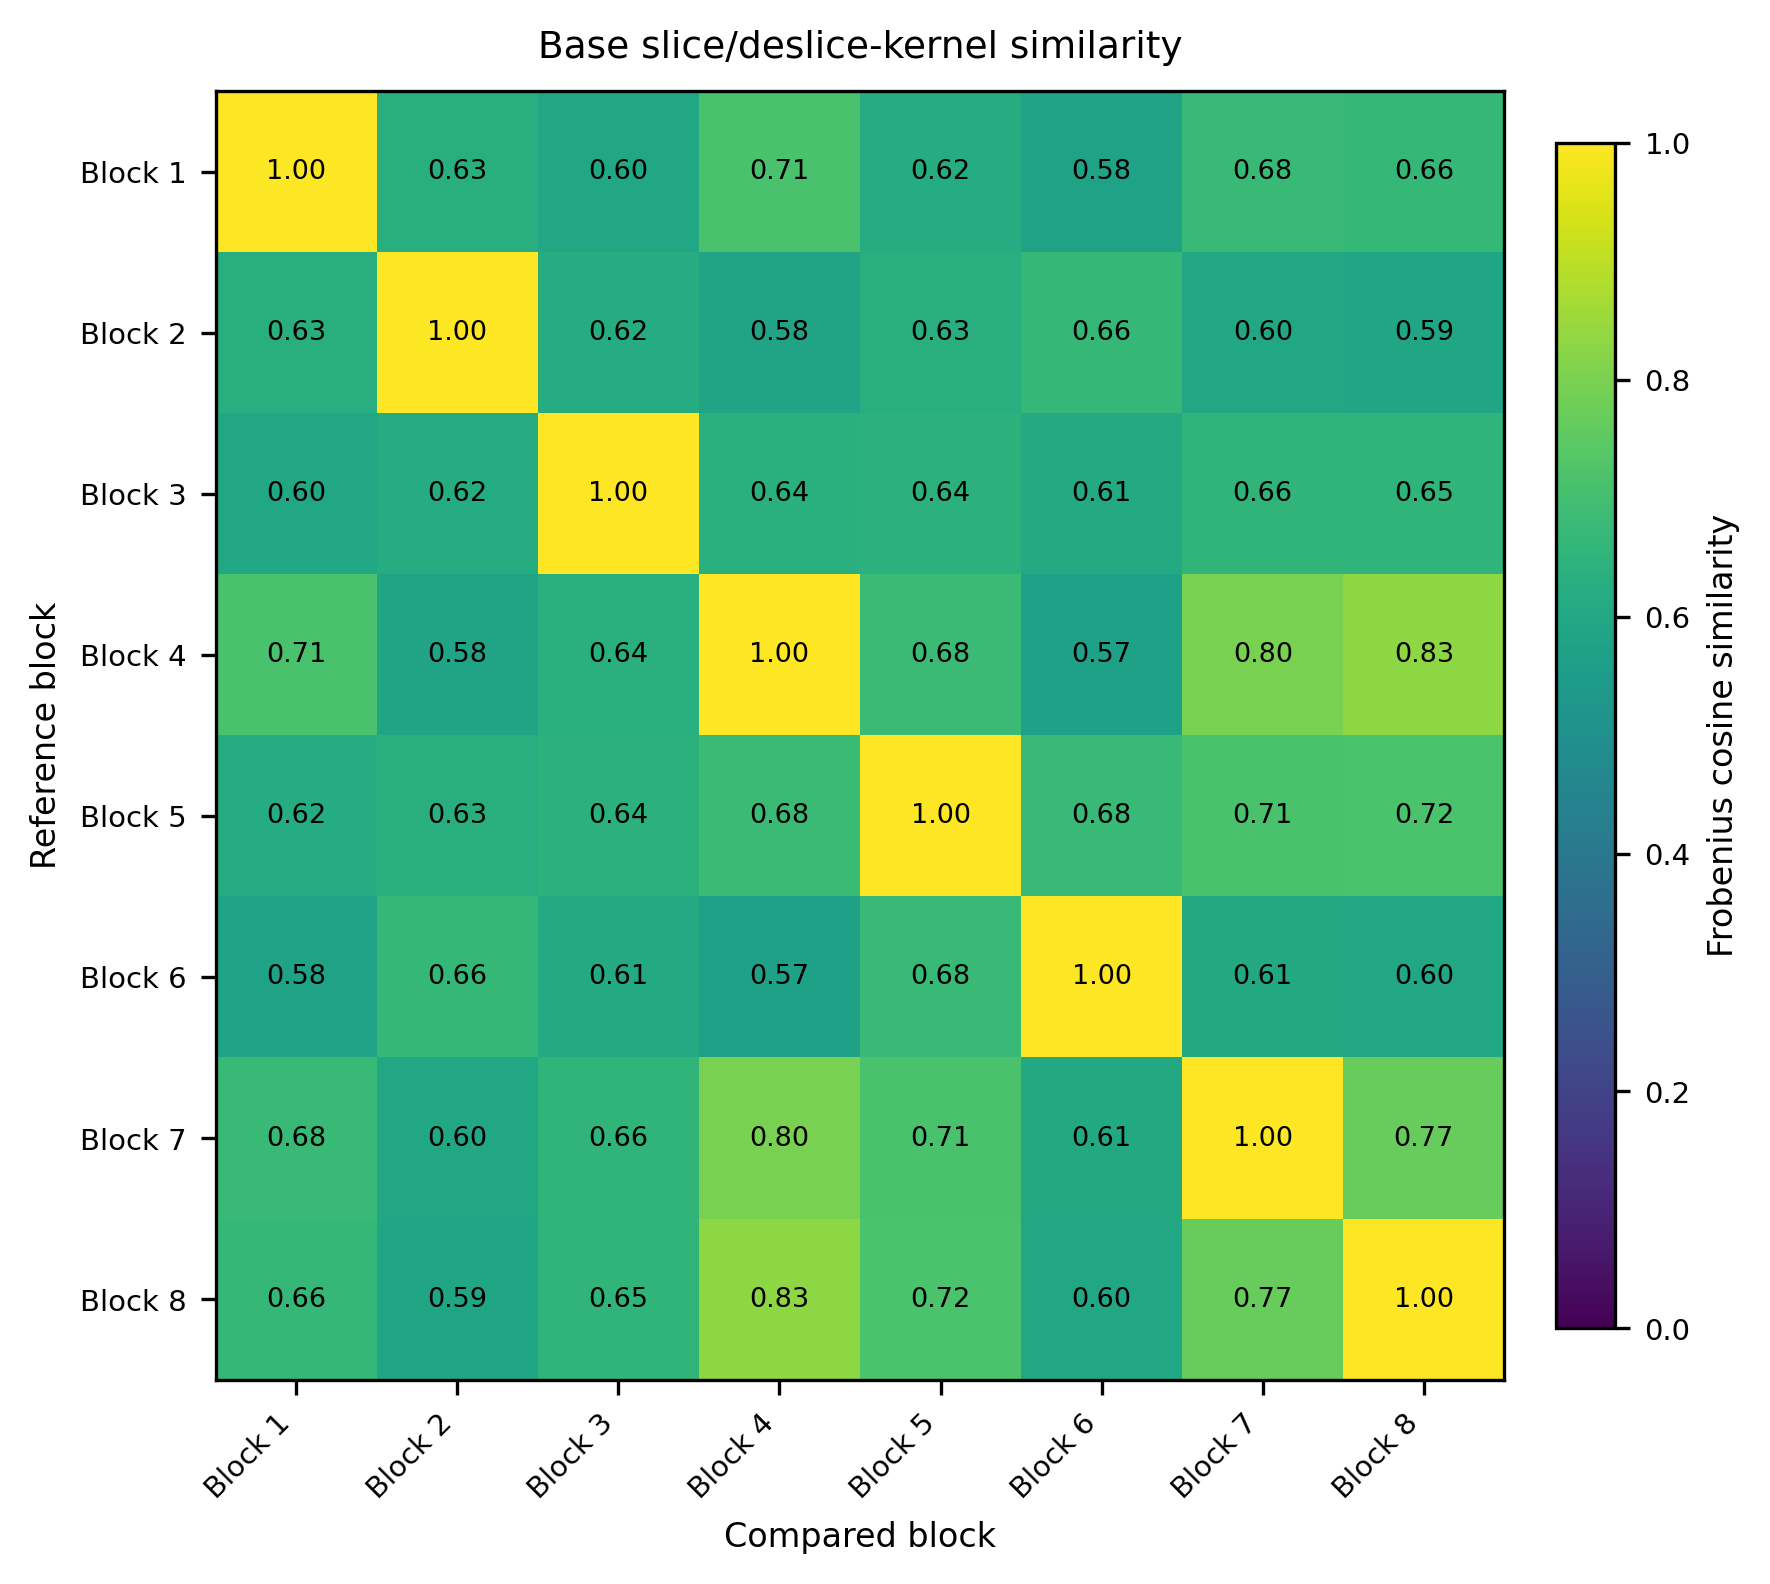

The table this chart was drawn from, first rows:
, Block 1, Block 2, Block 3, Block 4, Block 5, Block 6, Block 7, Block 8
Block 1, 1, 0.6306, 0.5969, 0.713, 0.6195, 0.5772, 0.6751, 0.6649
Block 2, 0.6306, 1, 0.6191, 0.5831, 0.6278, 0.6643, 0.5991, 0.5905
Block 3, 0.5969, 0.6191, 1, 0.6351, 0.6422, 0.6097, 0.6552, 0.6525
Block 4, 0.713, 0.5831, 0.6351, 1, 0.6821, 0.5712, 0.7983, 0.8306
Block 5, 0.6195, 0.6278, 0.6422, 0.6821, 1, 0.6775, 0.7121, 0.7161
Block 6, 0.5772, 0.6643, 0.6097, 0.5712, 0.6775, 1, 0.6077, 0.5987
Block 7, 0.6751, 0.5991, 0.6552, 0.7983, 0.7121, 0.6077, 1, 0.7663
Block 8, 0.6649, 0.5905, 0.6525, 0.8306, 0.7161, 0.5987, 0.7663, 1
